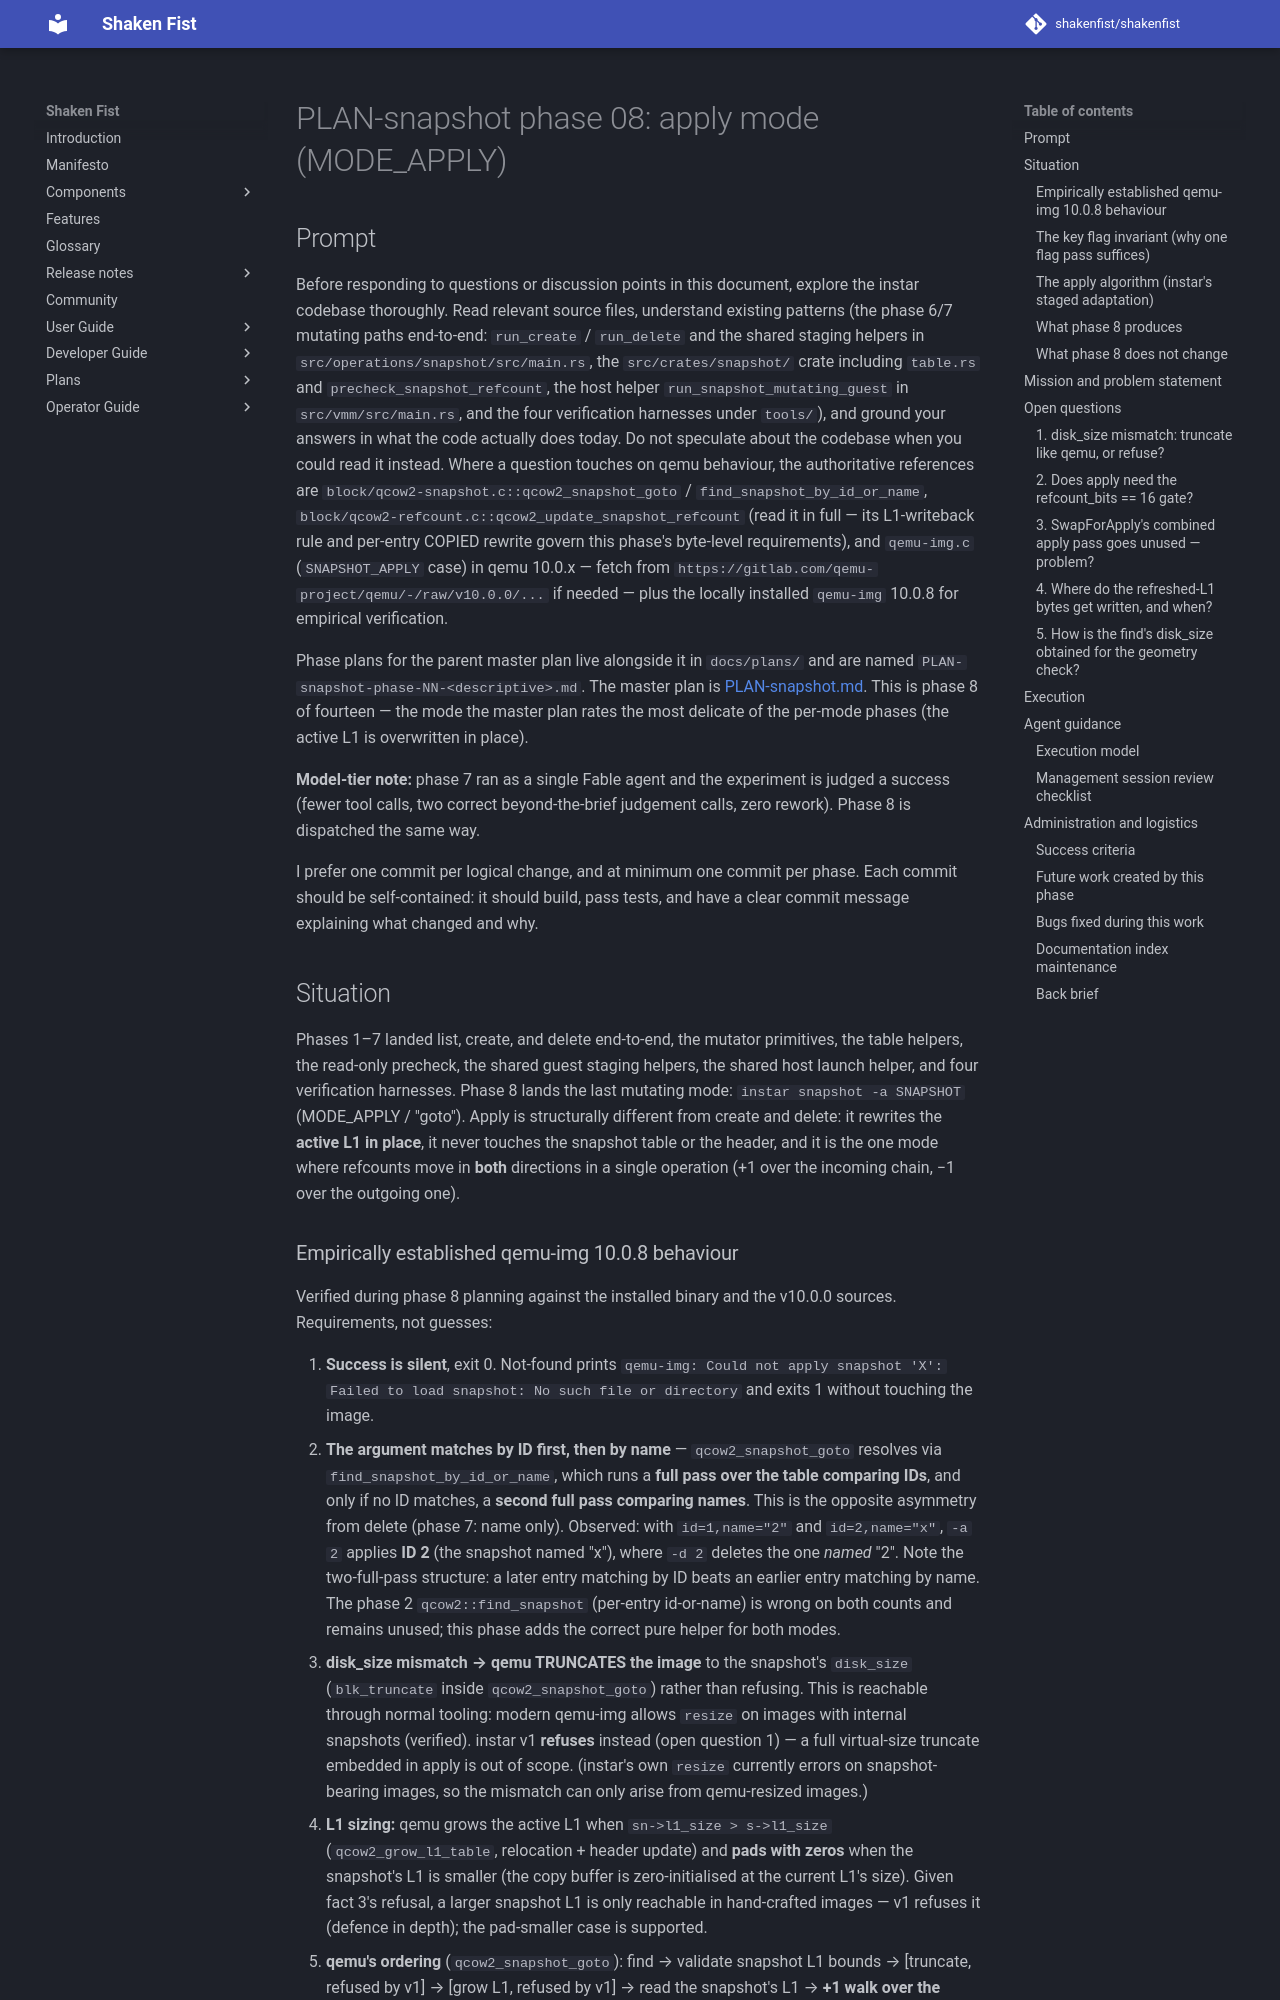

repository: shakenfist/shakenfist · page: components/instar/plans/PLAN-snapshot-phase-08-apply/index.html · generator: mkdocs

# PLAN-snapshot phase 08: apply mode (MODE_APPLY)

## Prompt

Before responding to questions or discussion points in this
document, explore the instar codebase thoroughly. Read relevant
source files, understand existing patterns (the phase 6/7
mutating paths end-to-end: `run_create` / `run_delete` and the
shared staging helpers in `src/operations/snapshot/src/main.rs`,
the `src/crates/snapshot/` crate including `table.rs` and
`precheck_snapshot_refcount`, the host helper
`run_snapshot_mutating_guest` in `src/vmm/src/main.rs`, and the
four verification harnesses under `tools/`), and ground your
answers in what the code actually does today. Do not speculate
about the codebase when you could read it instead. Where a
question touches on qemu behaviour, the authoritative references
are `block/qcow2-snapshot.c::qcow2_snapshot_goto` /
`find_snapshot_by_id_or_name`,
`block/qcow2-refcount.c::qcow2_update_snapshot_refcount`
(read it in full — its L1-writeback rule and per-entry COPIED
rewrite govern this phase's byte-level requirements), and
`qemu-img.c` (`SNAPSHOT_APPLY` case) in qemu 10.0.x — fetch from
`https://gitlab.com/qemu-project/qemu/-/raw/v10.0.0/...` if
needed — plus the locally installed `qemu-img` 10.0.8 for
empirical verification.

Phase plans for the parent master plan live alongside it in
`docs/plans/` and are named
`PLAN-snapshot-phase-NN-<descriptive>.md`. The master plan is
[PLAN-snapshot.md](/components/instar/plans/PLAN-snapshot/). This is phase 8 of
fourteen — the mode the master plan rates the most delicate of
the per-mode phases (the active L1 is overwritten in place).

**Model-tier note:** phase 7 ran as a single Fable agent and the
experiment is judged a success (fewer tool calls, two correct
beyond-the-brief judgement calls, zero rework). Phase 8 is
dispatched the same way.

I prefer one commit per logical change, and at minimum one
commit per phase. Each commit should be self-contained: it
should build, pass tests, and have a clear commit message
explaining what changed and why.

## Situation

Phases 1–7 landed list, create, and delete end-to-end, the
mutator primitives, the table helpers, the read-only precheck,
the shared guest staging helpers, the shared host launch
helper, and four verification harnesses. Phase 8 lands the last
mutating mode: `instar snapshot -a SNAPSHOT` (MODE_APPLY /
"goto"). Apply is structurally different from create and
delete: it rewrites the **active L1 in place**, it never
touches the snapshot table or the header, and it is the one
mode where refcounts move in **both** directions in a single
operation (+1 over the incoming chain, −1 over the outgoing
one).
